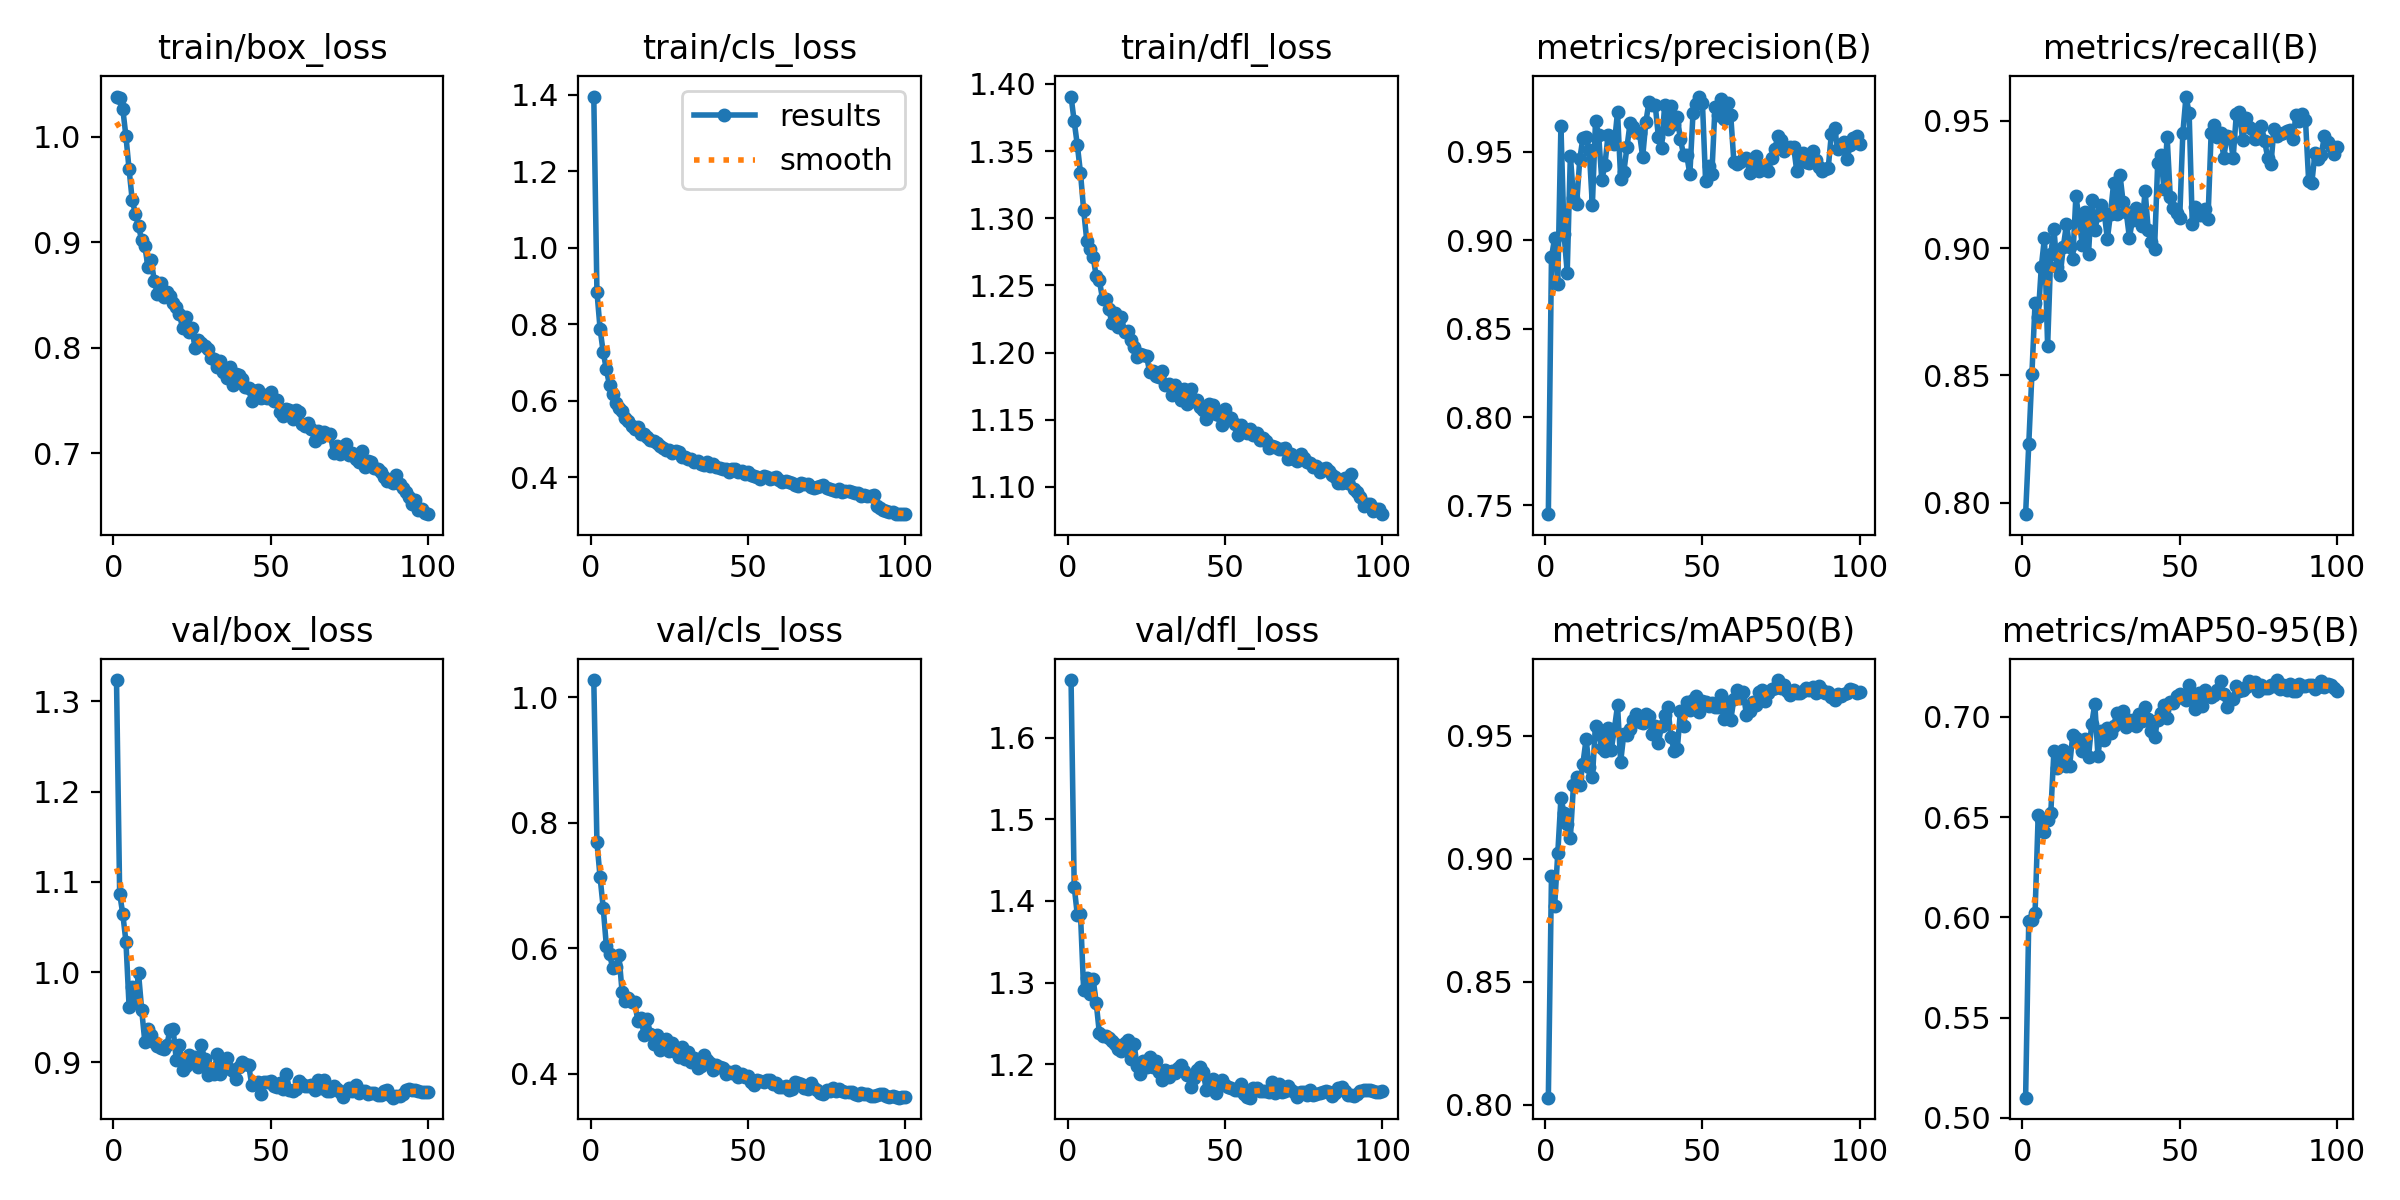

Values plotted in this chart, from the file beside it:
epoch, time, train/box_loss, train/cls_loss, train/dfl_loss, metrics/precision(B), metrics/recall(B), metrics/mAP50(B), metrics/mAP50-95(B), val/box_loss, val/cls_loss, val/dfl_loss, lr/pg0, lr/pg1, lr/pg2
1, 107.1, 1.038, 1.395, 1.391, 0.7451, 0.7955, 0.803, 0.5101, 1.324, 1.028, 1.671, 0.0004757, 0.0004757, 0.0004757
2, 210.8, 1.037, 0.8853, 1.372, 0.8905, 0.8229, 0.8931, 0.5983, 1.087, 0.7692, 1.418, 0.0009426, 0.0009426, 0.0009426
3, 313.7, 1.026, 0.7877, 1.354, 0.9012, 0.8505, 0.8808, 0.5988, 1.064, 0.7135, 1.382, 0.0014, 0.0014, 0.0014
4, 415.7, 1.001, 0.7261, 1.334, 0.8753, 0.8784, 0.9022, 0.602, 1.034, 0.6644, 1.384, 0.001387, 0.001387, 0.001387
5, 520.8, 0.9692, 0.6821, 1.306, 0.9647, 0.8731, 0.9246, 0.651, 0.9617, 0.6035, 1.291, 0.001372, 0.001372, 0.001372
6, 624, 0.9399, 0.6398, 1.283, 0.9035, 0.8928, 0.9188, 0.6493, 0.9833, 0.5906, 1.306, 0.001358, 0.001358, 0.001358
7, 726.9, 0.9273, 0.6168, 1.277, 0.8818, 0.9041, 0.9141, 0.6425, 0.968, 0.5693, 1.286, 0.001344, 0.001344, 0.001344
8, 829.2, 0.9155, 0.594, 1.271, 0.948, 0.8615, 0.9084, 0.6486, 0.9988, 0.5695, 1.305, 0.00133, 0.00133, 0.00133
9, 932.1, 0.9019, 0.5795, 1.257, 0.9242, 0.8976, 0.9302, 0.6519, 0.9582, 0.5893, 1.275, 0.001316, 0.001316, 0.001316
10, 1035, 0.8961, 0.5717, 1.254, 0.9204, 0.9075, 0.9334, 0.6829, 0.9227, 0.5305, 1.238, 0.001302, 0.001302, 0.001302
11, 1138, 0.8771, 0.5541, 1.24, 0.9459, 0.8927, 0.9301, 0.6747, 0.9369, 0.5152, 1.235, 0.001288, 0.001288, 0.001288
12, 1239, 0.8832, 0.548, 1.24, 0.958, 0.8894, 0.9387, 0.6811, 0.9297, 0.5203, 1.235, 0.001273, 0.001273, 0.001273
13, 1342, 0.8636, 0.5338, 1.232, 0.9582, 0.9006, 0.9486, 0.6834, 0.9226, 0.5149, 1.232, 0.001259, 0.001259, 0.001259
14, 1478, 0.851, 0.5256, 1.222, 0.9512, 0.9095, 0.9375, 0.6755, 0.9175, 0.5139, 1.228, 0.001245, 0.001245, 0.001245
15, 1584, 0.8614, 0.5299, 1.229, 0.9198, 0.9005, 0.9331, 0.6755, 0.916, 0.4848, 1.225, 0.001231, 0.001231, 0.001231
16, 1690, 0.8485, 0.5128, 1.219, 0.9674, 0.8959, 0.954, 0.6912, 0.915, 0.4888, 1.218, 0.001217, 0.001217, 0.001217
17, 1797, 0.8526, 0.5135, 1.227, 0.9595, 0.9206, 0.9512, 0.6894, 0.9186, 0.4617, 1.217, 0.001203, 0.001203, 0.001203
18, 1903, 0.8493, 0.5046, 1.216, 0.9341, 0.9112, 0.9451, 0.6885, 0.9362, 0.4873, 1.226, 0.001189, 0.001189, 0.001189
19, 2009, 0.8428, 0.4964, 1.216, 0.9428, 0.9014, 0.944, 0.6831, 0.9365, 0.4628, 1.229, 0.001174, 0.001174, 0.001174
20, 2116, 0.8384, 0.495, 1.209, 0.9598, 0.914, 0.9532, 0.6888, 0.903, 0.4479, 1.206, 0.00116, 0.00116, 0.00116
21, 2223, 0.8325, 0.4886, 1.204, 0.9573, 0.8978, 0.9443, 0.68, 0.9192, 0.4619, 1.225, 0.001146, 0.001146, 0.001146
22, 2333, 0.8186, 0.4805, 1.197, 0.9547, 0.9191, 0.9527, 0.6962, 0.8909, 0.4372, 1.198, 0.001132, 0.001132, 0.001132
23, 403.1, 0.8291, 0.4774, 1.199, 0.9726, 0.907, 0.9624, 0.7065, 0.896, 0.448, 1.188, 0.001118, 0.001118, 0.001118
24, 818.4, 0.8153, 0.4715, 1.198, 0.9349, 0.9131, 0.9394, 0.6807, 0.9077, 0.4549, 1.204, 0.001104, 0.001104, 0.001104
25, 1230, 0.8185, 0.4702, 1.198, 0.9387, 0.9168, 0.9507, 0.6931, 0.9021, 0.4361, 1.197, 0.001089, 0.001089, 0.001089
26, 1618, 0.7997, 0.4622, 1.185, 0.9527, 0.9139, 0.9504, 0.6886, 0.906, 0.4492, 1.209, 0.001075, 0.001075, 0.001075
27, 2030, 0.8072, 0.4671, 1.186, 0.9663, 0.9037, 0.9529, 0.6945, 0.8944, 0.4353, 1.196, 0.001061, 0.001061, 0.001061
28, 2442, 0.805, 0.4646, 1.183, 0.9644, 0.9136, 0.9566, 0.6921, 0.9191, 0.4273, 1.204, 0.001047, 0.001047, 0.001047
29, 2854, 0.8015, 0.452, 1.182, 0.9614, 0.9258, 0.9589, 0.6956, 0.903, 0.4433, 1.191, 0.001033, 0.001033, 0.001033
30, 3266, 0.7989, 0.4533, 1.187, 0.9604, 0.9135, 0.9556, 0.7019, 0.8855, 0.4228, 1.18, 0.001019, 0.001019, 0.001019
31, 3615, 0.7901, 0.4465, 1.176, 0.9472, 0.929, 0.9551, 0.6974, 0.8922, 0.4341, 1.193, 0.001005, 0.001005, 0.001005
32, 4038, 0.7894, 0.4476, 1.177, 0.9668, 0.9182, 0.9588, 0.7029, 0.8874, 0.4192, 1.184, 0.0009904, 0.0009904, 0.0009904
33, 4457, 0.7815, 0.4408, 1.169, 0.9783, 0.9142, 0.9579, 0.6948, 0.9091, 0.4244, 1.192, 0.0009763, 0.0009763, 0.0009763
34, 4875, 0.7879, 0.4433, 1.176, 0.9766, 0.9042, 0.9507, 0.6986, 0.8873, 0.4092, 1.189, 0.0009621, 0.0009621, 0.0009621
35, 5294, 0.777, 0.4333, 1.171, 0.9764, 0.9111, 0.9542, 0.6982, 0.8999, 0.4129, 1.196, 0.000948, 0.000948, 0.000948
36, 5743, 0.7717, 0.4319, 1.165, 0.9584, 0.916, 0.9473, 0.6955, 0.9044, 0.4303, 1.199, 0.0009339, 0.0009339, 0.0009339
37, 6156, 0.7814, 0.4388, 1.173, 0.9525, 0.9127, 0.9541, 0.7012, 0.8922, 0.4218, 1.191, 0.0009197, 0.0009197, 0.0009197
38, 6568, 0.7651, 0.4297, 1.162, 0.9767, 0.9087, 0.9583, 0.6981, 0.8902, 0.4171, 1.187, 0.0009056, 0.0009056, 0.0009056
39, 6981, 0.7754, 0.4341, 1.173, 0.9628, 0.9225, 0.9617, 0.705, 0.8817, 0.4054, 1.173, 0.0008914, 0.0008914, 0.0008914
40, 7394, 0.7746, 0.4275, 1.164, 0.9761, 0.907, 0.9495, 0.6988, 0.8942, 0.4139, 1.183, 0.0008773, 0.0008773, 0.0008773
41, 7804, 0.7701, 0.4251, 1.165, 0.9659, 0.9026, 0.9439, 0.693, 0.8998, 0.4101, 1.193, 0.0008631, 0.0008631, 0.0008631
42, 8215, 0.7631, 0.422, 1.16, 0.9696, 0.8997, 0.9445, 0.6898, 0.8977, 0.4096, 1.196, 0.000849, 0.000849, 0.000849
43, 8623, 0.7617, 0.4223, 1.158, 0.9571, 0.9333, 0.96, 0.6984, 0.8974, 0.4, 1.191, 0.0008348, 0.0008348, 0.0008348
44, 9033, 0.7492, 0.4127, 1.151, 0.9485, 0.9365, 0.9539, 0.7017, 0.8749, 0.4033, 1.169, 0.0008207, 0.0008207, 0.0008207
45, 9442, 0.7587, 0.4203, 1.162, 0.9483, 0.9233, 0.9637, 0.7059, 0.8769, 0.4009, 1.171, 0.0008065, 0.0008065, 0.0008065
46, 9852, 0.7597, 0.4202, 1.161, 0.9374, 0.9437, 0.9604, 0.6993, 0.8782, 0.4051, 1.182, 0.0007924, 0.0007924, 0.0007924
47, 10262, 0.7522, 0.4134, 1.154, 0.9718, 0.9202, 0.9648, 0.7071, 0.865, 0.395, 1.164, 0.0007782, 0.0007782, 0.0007782
48, 10672, 0.7549, 0.416, 1.154, 0.9772, 0.9158, 0.9663, 0.7067, 0.8782, 0.3992, 1.173, 0.0007641, 0.0007641, 0.0007641
49, 11081, 0.7521, 0.4088, 1.146, 0.9813, 0.914, 0.9599, 0.7102, 0.8783, 0.3948, 1.181, 0.0007499, 0.0007499, 0.0007499
50, 11491, 0.7577, 0.4142, 1.158, 0.9779, 0.9119, 0.9642, 0.7112, 0.8789, 0.3959, 1.174, 0.0007358, 0.0007358, 0.0007358
51, 11901, 0.7499, 0.4057, 1.152, 0.9338, 0.9454, 0.9639, 0.7093, 0.8741, 0.3863, 1.172, 0.0007216, 0.0007216, 0.0007216
52, 12223, 0.7507, 0.4019, 1.151, 0.9421, 0.9596, 0.9623, 0.7084, 0.8729, 0.3825, 1.171, 0.0007075, 0.0007075, 0.0007075
53, 12580, 0.739, 0.3997, 1.147, 0.9377, 0.9531, 0.9634, 0.716, 0.8771, 0.3896, 1.168, 0.0006934, 0.0006934, 0.0006934
54, 13026, 0.7349, 0.3956, 1.139, 0.9755, 0.9095, 0.9618, 0.7112, 0.8707, 0.3883, 1.169, 0.0006792, 0.0006792, 0.0006792
55, 13490, 0.7419, 0.4022, 1.146, 0.9712, 0.9163, 0.9616, 0.7038, 0.8864, 0.3863, 1.176, 0.0006651, 0.0006651, 0.0006651
56, 13960, 0.741, 0.4004, 1.143, 0.9801, 0.9129, 0.9664, 0.7118, 0.8696, 0.3903, 1.163, 0.0006509, 0.0006509, 0.0006509
57, 14451, 0.7322, 0.394, 1.14, 0.9684, 0.9132, 0.9568, 0.7051, 0.8678, 0.3893, 1.16, 0.0006368, 0.0006368, 0.0006368
58, 14927, 0.7408, 0.3984, 1.143, 0.9774, 0.9156, 0.9636, 0.7136, 0.8698, 0.3838, 1.159, 0.0006226, 0.0006226, 0.0006226
59, 15413, 0.7395, 0.399, 1.139, 0.9707, 0.9116, 0.9565, 0.7109, 0.8791, 0.3845, 1.171, 0.0006085, 0.0006085, 0.0006085
60, 15901, 0.7277, 0.3919, 1.14, 0.9443, 0.9453, 0.9649, 0.71, 0.8759, 0.3786, 1.171, 0.0005943, 0.0005943, 0.0005943
... 40 more rows
